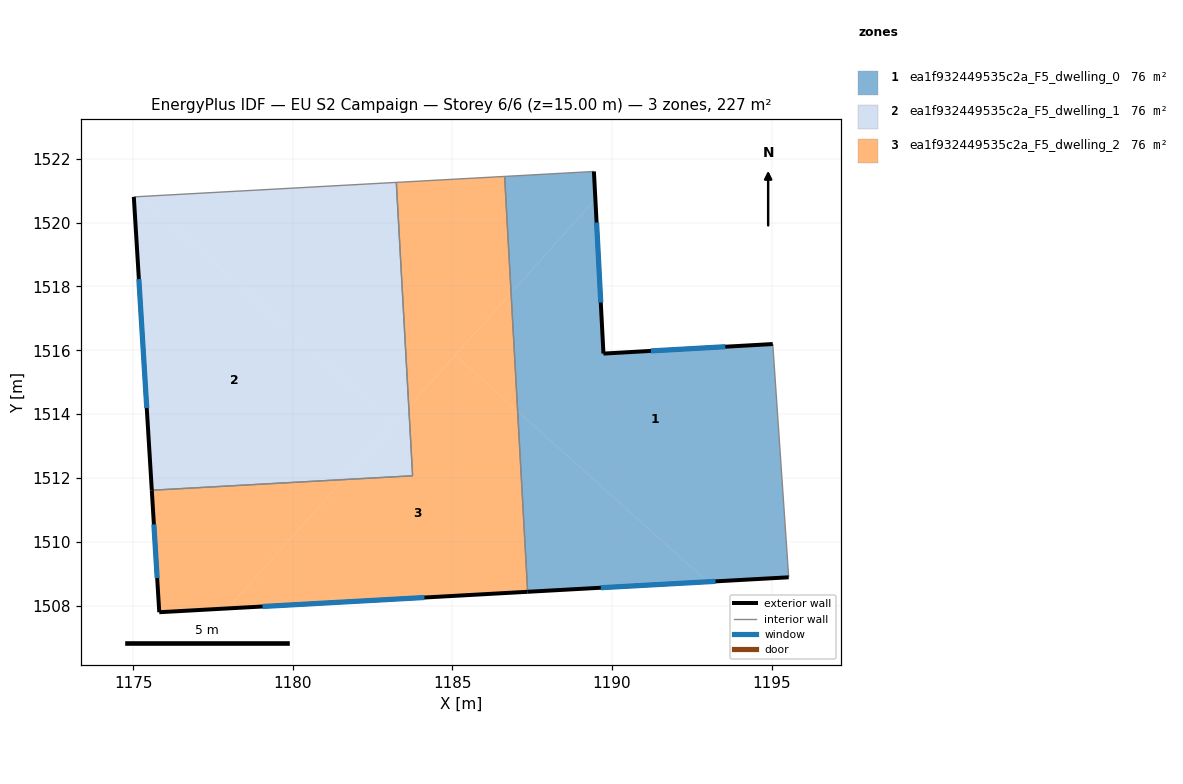
=== STOREY PLAN SPEC (per zone: floor XY polygon, exterior-wall plan segments, windows/doors) ===
zone 1: ea1f932449535c2a_F5_dwelling_0  (75.5 m²)
  floor: (1195.03, 1516.20) (1195.53, 1508.89) (1192.99, 1508.75) (1187.04, 1514.09) (1186.84, 1517.80) (1189.48, 1520.74) (1189.73, 1515.90)
  floor: (1189.43, 1521.60) (1189.48, 1520.74) (1186.84, 1517.80) (1186.64, 1521.45)
  floor: (1192.99, 1508.75) (1187.36, 1508.44) (1187.04, 1514.09)
  exterior wall: (1195.03, 1516.20) – (1189.73, 1515.90)  [5.3 m]
    window: (1193.55, 1516.11) – (1191.22, 1515.98)  [3.1 m²]
  exterior wall: (1187.36, 1508.44) – (1195.53, 1508.89)  [8.2 m]
    window: (1189.65, 1508.56) – (1193.24, 1508.76)  [4.7 m²]
  exterior wall: (1189.73, 1515.90) – (1189.43, 1521.60)  [5.7 m]
    window: (1189.65, 1517.50) – (1189.52, 1520.00)  [3.3 m²]
  interior walls: 3
zone 2: ea1f932449535c2a_F5_dwelling_1  (75.5 m²)
  floor: (1183.24, 1521.26) (1183.63, 1514.23) (1183.15, 1513.69) (1175.22, 1520.82)
  floor: (1183.15, 1513.69) (1181.59, 1511.95) (1175.58, 1511.62) (1175.02, 1520.80) (1175.22, 1520.82)
  floor: (1183.63, 1514.23) (1183.75, 1512.07) (1181.59, 1511.95)
  exterior wall: (1175.02, 1520.80) – (1175.58, 1511.62)  [9.2 m]
    window: (1175.18, 1518.23) – (1175.43, 1514.19)  [5.3 m²]
  interior walls: 3
zone 3: ea1f932449535c2a_F5_dwelling_2  (75.5 m²)
  floor: (1181.59, 1511.95) (1177.96, 1507.92) (1175.82, 1507.80) (1175.58, 1511.62)
  floor: (1187.04, 1514.09) (1187.36, 1508.44) (1177.96, 1507.92) (1181.59, 1511.95) (1183.75, 1512.07) (1183.63, 1514.23) (1185.09, 1515.85)
  floor: (1186.84, 1517.80) (1187.04, 1514.09) (1185.09, 1515.85)
  floor: (1186.64, 1521.45) (1186.84, 1517.80) (1183.63, 1514.23) (1183.24, 1521.26)
  exterior wall: (1175.82, 1507.80) – (1187.36, 1508.44)  [11.6 m]
    window: (1179.05, 1507.98) – (1184.12, 1508.26)  [6.7 m²]
  exterior wall: (1175.58, 1511.62) – (1175.82, 1507.80)  [3.8 m]
    window: (1175.65, 1510.55) – (1175.75, 1508.87)  [2.2 m²]
  interior walls: 4

=== DERIVED (storey summary) ===
Building: EU S2 Campaign
Storey: 6 of 6  (floor level z = 15.00 m)
Storey gross floor area: 226.6 m²
Zones on this storey: 3
  - ea1f932449535c2a_F5_dwelling_0: floor 75.5 m²; exterior wall 19.2 m (57.6 m²); 3 window(s) 11.1 m²; WWR 19.3%
  - ea1f932449535c2a_F5_dwelling_1: floor 75.5 m²; exterior wall 9.2 m (27.6 m²); 1 window(s) 5.3 m²; WWR 19.3%
  - ea1f932449535c2a_F5_dwelling_2: floor 75.5 m²; exterior wall 15.4 m (46.2 m²); 2 window(s) 8.9 m²; WWR 19.3%
Zone adjacency (shared interzone walls):
  - ea1f932449535c2a_F5_dwelling_0 ↔ ea1f932449535c2a_F5_dwelling_2
  - ea1f932449535c2a_F5_dwelling_1 ↔ ea1f932449535c2a_F5_dwelling_2